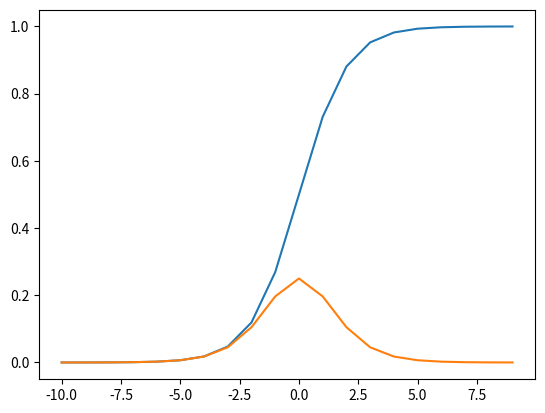

Python code for this plot:
import numpy as np
import matplotlib.pyplot as plt
def sigmoid(x):
    return 1/(1+np.e**-x)
def sigmoidprime(x):
    return sigmoid(x)*(1-sigmoid(x))

if(__name__=="__main__"):
    line = np.array([x for x in range(-10,10)])

    plt.plot(line,sigmoid(line))
    plt.plot(line,sigmoidprime(line))
    plt.show()
